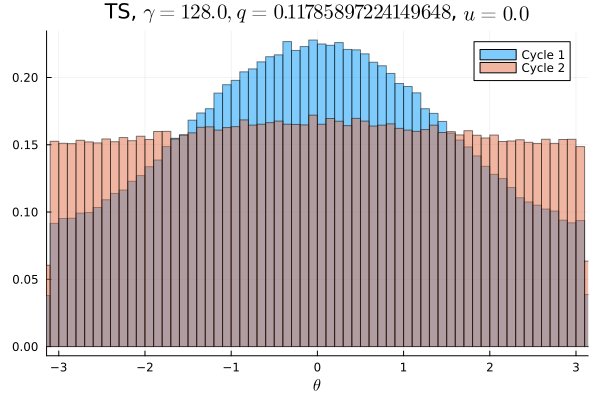

The table this chart was drawn from, first rows:
Cycle 1, Cycle 2
0.005725, 0.009306
0.005747, 0.009681
0.006028, 0.009406
0.005828, 0.009322
0.005869, 0.009691
0.006419, 0.009609
0.006153, 0.009575
0.006209, 0.009538
0.006297, 0.009403
0.0066, 0.009681
0.006681, 0.009703
0.006881, 0.009541
0.007259, 0.009541
0.007188, 0.009697
0.007419, 0.0098
0.007553, 0.009731
0.007888, 0.009475
0.008128, 0.009922
0.008156, 0.009656
0.008462, 0.009872
0.0087, 0.01001
0.00925, 0.009987
0.009303, 0.0101
0.009684, 0.009703
0.009938, 0.009809
0.009741, 0.00985
0.01058, 0.009975
0.01066, 0.009969
0.01088, 0.01034
0.01085, 0.01038
0.01148, 0.01007
0.01158, 0.009987
0.01229, 0.01041
0.01214, 0.01009
0.01256, 0.01035
0.01256, 0.01039
0.01272, 0.01048
0.01288, 0.01041
0.01303, 0.01046
0.01326, 0.01038
0.01356, 0.01026
0.01352, 0.01058
0.01361, 0.01047
0.01353, 0.01054
0.01448, 0.01036
0.01401, 0.01039
0.01379, 0.0103
0.01418, 0.01032
0.01405, 0.01065
0.01433, 0.01087
0.01416, 0.0104
0.0142, 0.01058
0.01407, 0.01047
0.01408, 0.0108
0.01429, 0.01027
0.01364, 0.01036
0.01394, 0.01052
0.01377, 0.01067
0.01371, 0.0105
0.01367, 0.01033
... 40 more rows
